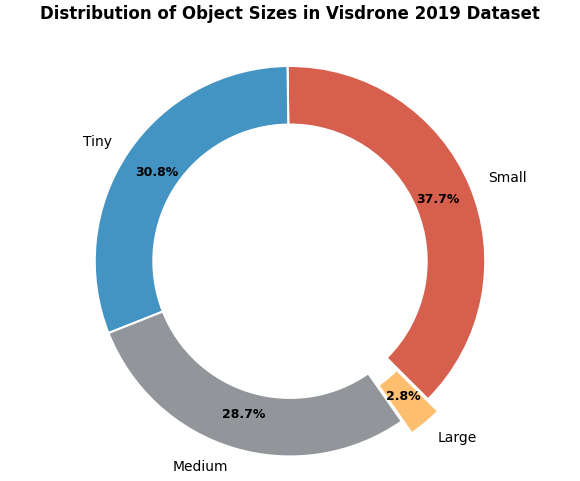

Generate this figure with matplotlib:
import matplotlib.pyplot as plt
import matplotlib as mpl

# ---------------------- 数据准备（无人机目标尺寸分布） ----------------------
labels = ['Small', 'Tiny', 'Medium', 'Large']
sizes = [37.7, 30.8, 28.7, 2.8]

# 学术风专业配色（低饱和、高区分度，对应原分类色系）
colors = ['#d6604d', '#4393c3', '#929599', '#fdbf6f']

# 仅突出占比最低的Large类别，避免视觉干扰
explode = (0, 0, 0, 0.08)

# ---------------------- 全局学术风格配置（兼容多系统） ----------------------
mpl.rcParams['font.sans-serif'] = ['Arial', 'DejaVu Sans', 'SimHei']
mpl.rcParams['font.family'] = 'sans-serif'
mpl.rcParams.update({
    'font.size': 10,
    'axes.labelsize': 11,
    'axes.titlesize': 12,
    'xtick.labelsize': 9,
    'ytick.labelsize': 9,
    'legend.fontsize': 9,
    'figure.dpi': 300,
    'savefig.dpi': 300,
    'savefig.bbox': 'tight',
    'savefig.pad_inches': 0.05,
    'axes.unicode_minus': False
})

# ---------------------- 创建画布与绘图 ----------------------
fig, ax = plt.subplots(figsize=(6, 5))

# 绘制学术风环形饼图
wedges, texts, autotexts = ax.pie(
    sizes,
    explode=explode,
    labels=labels,
    colors=colors,
    autopct='%1.1f%%',
    pctdistance=0.82,
    labeldistance=1.1,
    shadow=False,
    startangle=315,
    wedgeprops=dict(
        width=0.3,
        edgecolor='white',
        linewidth=1.5,
        antialiased=True
    ),
    textprops=dict(
        fontweight='normal'
    )
)

# ---------------------- 文本样式精细化优化 ----------------------
# 百分比标签：黑色加粗，提升数据可读性
for autotext in autotexts:
    autotext.set_color('black')
    autotext.set_fontweight('bold')
    autotext.set_fontsize(9)

# 分类标签：统一学术样式
for text in texts:
    text.set_fontsize(10)
    text.set_fontweight('normal')

# ---------------------- 图表标注与布局 ----------------------
# 修复+更新标题（Visdrone 2019 论文专用）
ax.set_title('Distribution of Object Sizes in Visdrone 2019 Dataset', pad=20, weight='bold')

# 强制正圆，避免变形
ax.axis('equal')

# 优化布局，防止标签截断
plt.tight_layout()

# ---------------------- 导出/显示 ----------------------
# 直接保存为300DPI高清图，可直接插入论文
plt.savefig('object_size_distribution.png', dpi=300, bbox_inches='tight')
plt.show()
